Dataset: dataset (GitHub, iDanishDev/Maize-Disease-Detection). Classes: maize blight, maize common rust, maize gray leaf spot, maize healthy.

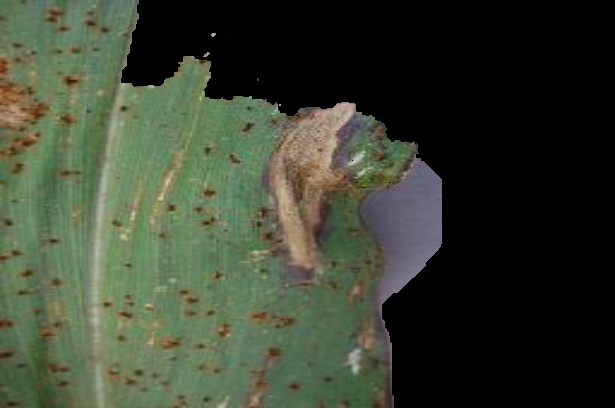
Label: maize blight

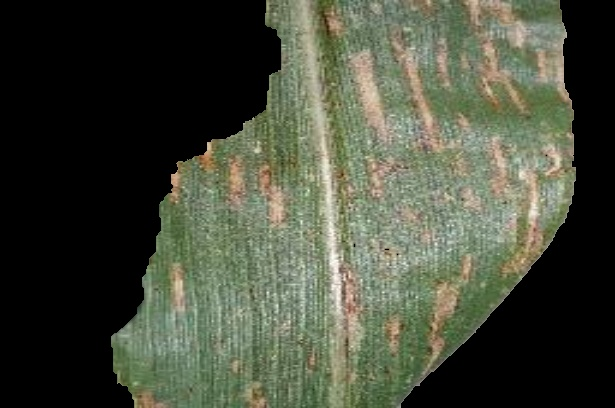
Label: maize gray leaf spot

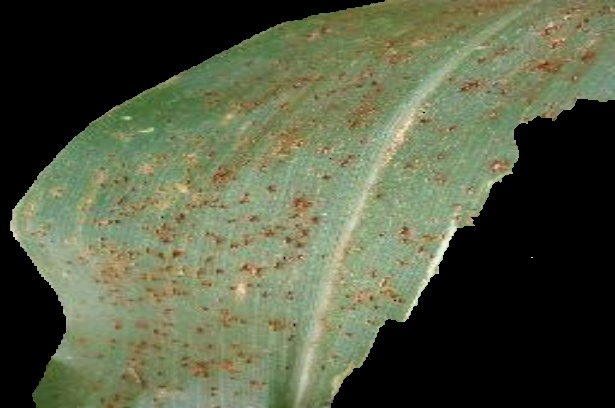
Label: maize common rust

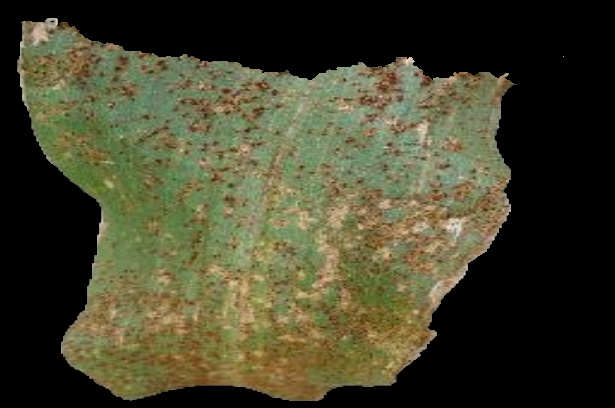
Label: maize common rust

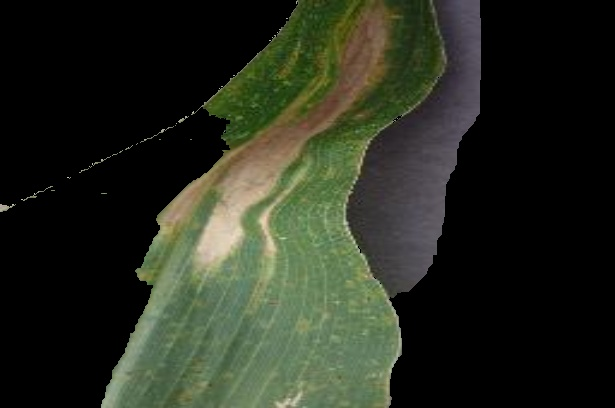
Label: maize blight

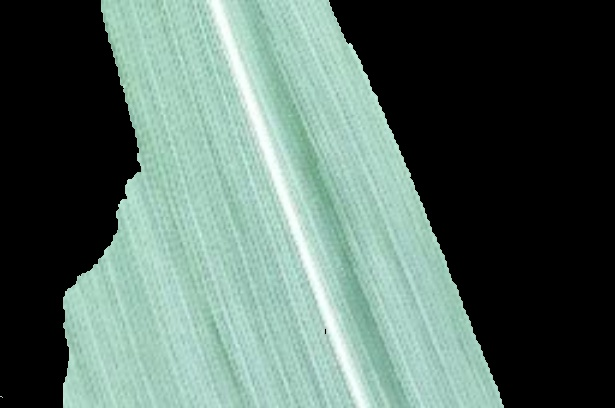
Label: maize healthy
